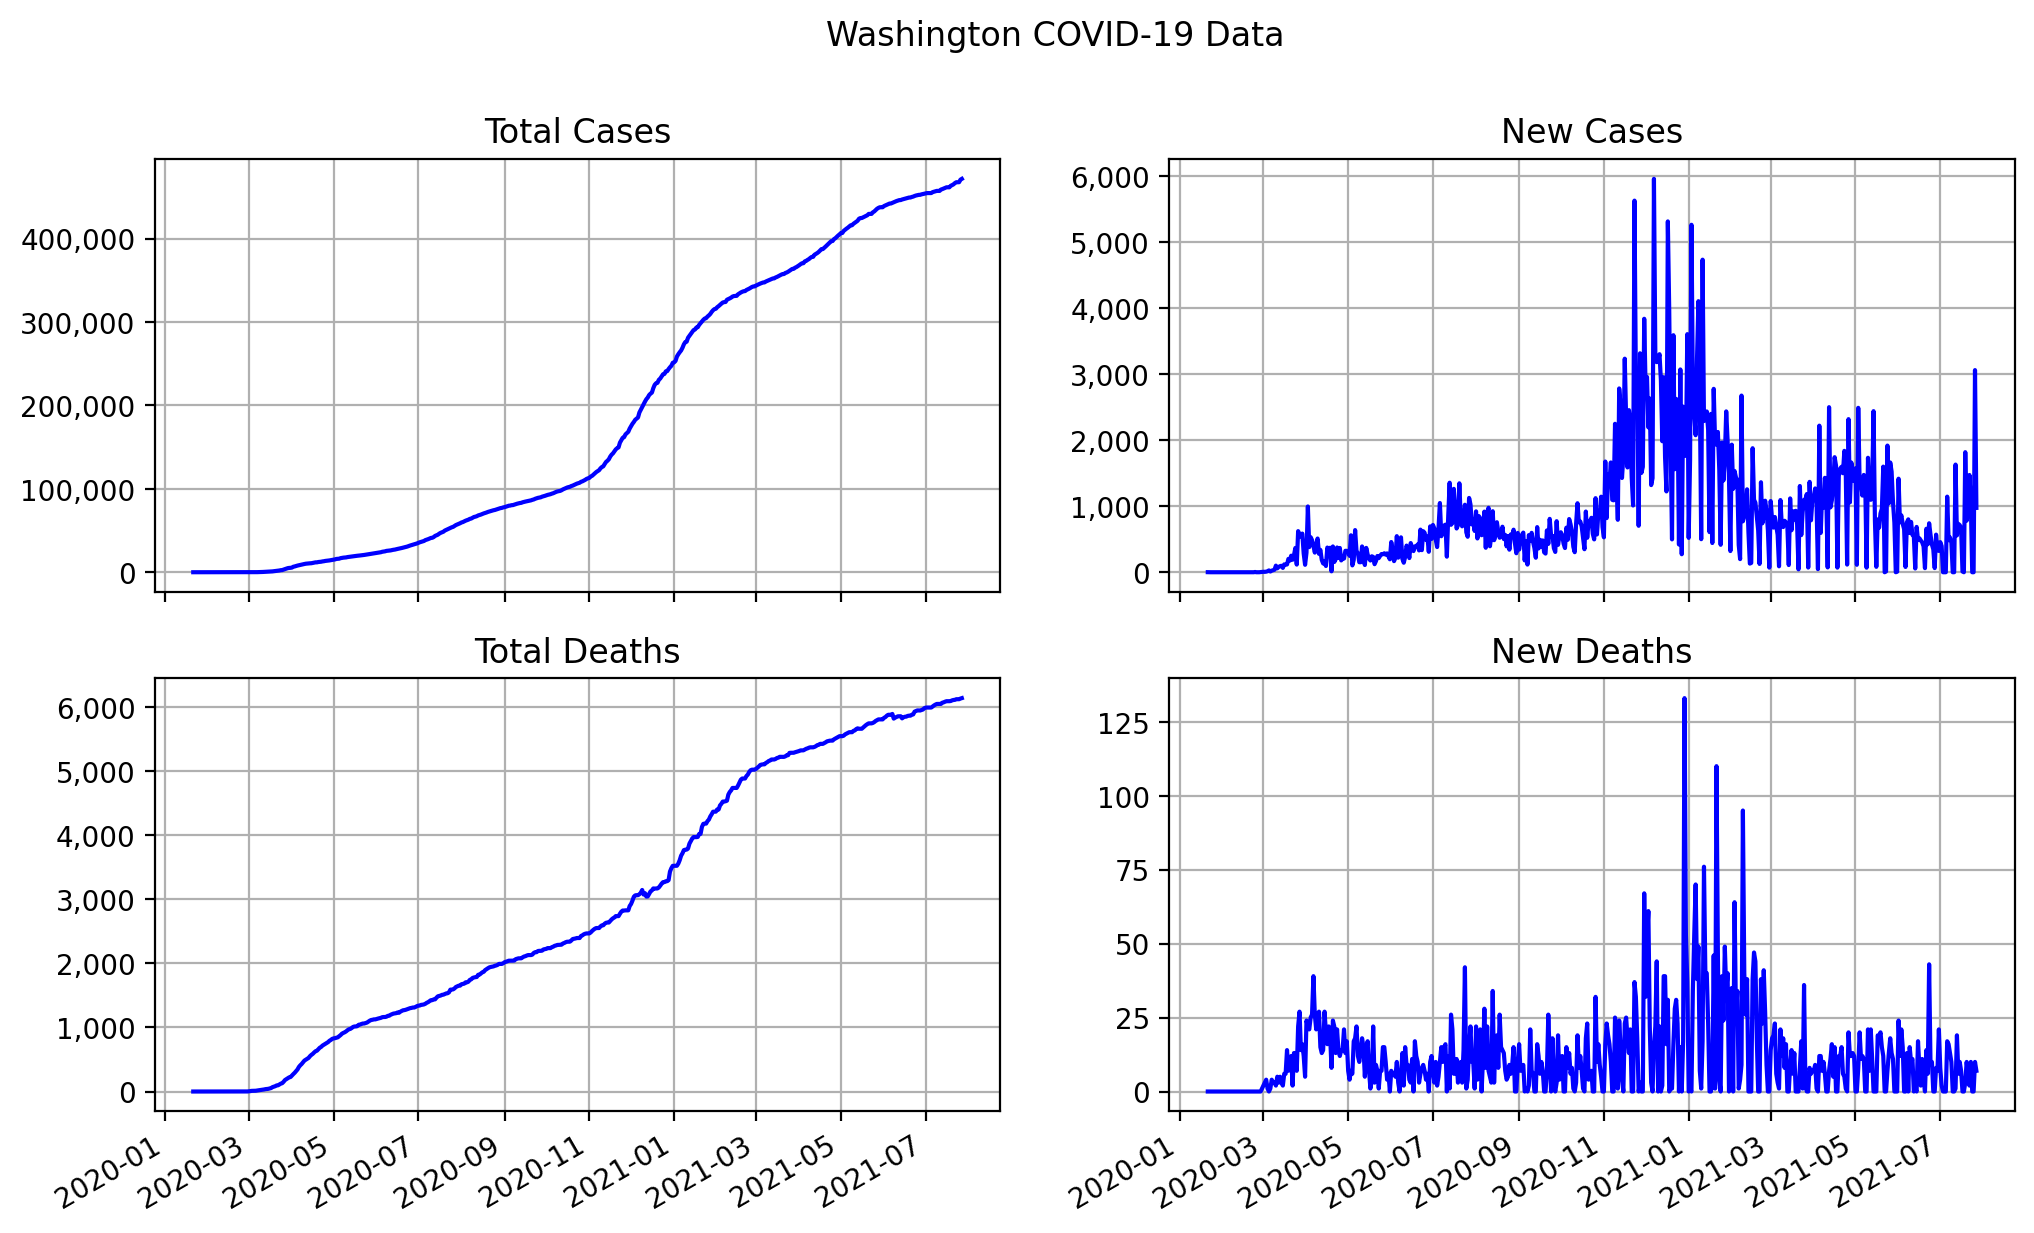

Data behind this chart, as committed beside it:
date, state, total cases, total deaths, new cases, new deaths
2020-01-21, Washington, 1, 0, 1, 0
2020-01-22, Washington, 1, 0, 0, 0
2020-01-23, Washington, 1, 0, 0, 0
2020-01-24, Washington, 1, 0, 0, 0
2020-01-25, Washington, 1, 0, 0, 0
2020-01-26, Washington, 1, 0, 0, 0
2020-01-27, Washington, 1, 0, 0, 0
2020-01-28, Washington, 1, 0, 0, 0
2020-01-29, Washington, 1, 0, 0, 0
2020-01-30, Washington, 1, 0, 0, 0
2020-01-31, Washington, 1, 0, 0, 0
2020-02-01, Washington, 1, 0, 0, 0
2020-02-02, Washington, 1, 0, 0, 0
2020-02-03, Washington, 1, 0, 0, 0
2020-02-04, Washington, 1, 0, 0, 0
2020-02-05, Washington, 1, 0, 0, 0
2020-02-06, Washington, 1, 0, 0, 0
2020-02-07, Washington, 1, 0, 0, 0
2020-02-08, Washington, 1, 0, 0, 0
2020-02-09, Washington, 1, 0, 0, 0
2020-02-10, Washington, 1, 0, 0, 0
2020-02-11, Washington, 1, 0, 0, 0
2020-02-12, Washington, 1, 0, 0, 0
2020-02-13, Washington, 1, 0, 0, 0
2020-02-14, Washington, 1, 0, 0, 0
2020-02-15, Washington, 1, 0, 0, 0
2020-02-16, Washington, 1, 0, 0, 0
2020-02-17, Washington, 1, 0, 0, 0
2020-02-18, Washington, 1, 0, 0, 0
2020-02-19, Washington, 1, 0, 0, 0
2020-02-20, Washington, 1, 0, 0, 0
2020-02-21, Washington, 1, 0, 0, 0
2020-02-22, Washington, 1, 0, 0, 0
2020-02-23, Washington, 1, 0, 0, 0
2020-02-24, Washington, 5, 0, 4, 0
2020-02-25, Washington, 5, 0, 0, 0
2020-02-26, Washington, 5, 0, 0, 0
2020-02-27, Washington, 5, 0, 0, 0
2020-02-28, Washington, 7, 0, 2, 0
2020-02-29, Washington, 10, 1, 3, 1
2020-03-01, Washington, 17, 3, 7, 2
2020-03-02, Washington, 23, 6, 6, 3
2020-03-03, Washington, 32, 10, 9, 4
2020-03-04, Washington, 47, 11, 15, 1
2020-03-05, Washington, 75, 11, 28, 0
2020-03-06, Washington, 86, 12, 11, 1
2020-03-07, Washington, 110, 16, 24, 4
2020-03-08, Washington, 141, 19, 31, 3
2020-03-09, Washington, 179, 22, 38, 3
2020-03-10, Washington, 279, 24, 100, 2
2020-03-11, Washington, 338, 29, 59, 5
2020-03-12, Washington, 419, 32, 81, 3
2020-03-13, Washington, 511, 37, 92, 5
2020-03-14, Washington, 609, 40, 98, 3
2020-03-15, Washington, 675, 42, 66, 2
2020-03-16, Washington, 794, 48, 119, 6
2020-03-17, Washington, 908, 54, 114, 6
2020-03-18, Washington, 1026, 68, 118, 14
2020-03-19, Washington, 1228, 75, 202, 7
2020-03-20, Washington, 1404, 83, 176, 8
... 494 more rows
